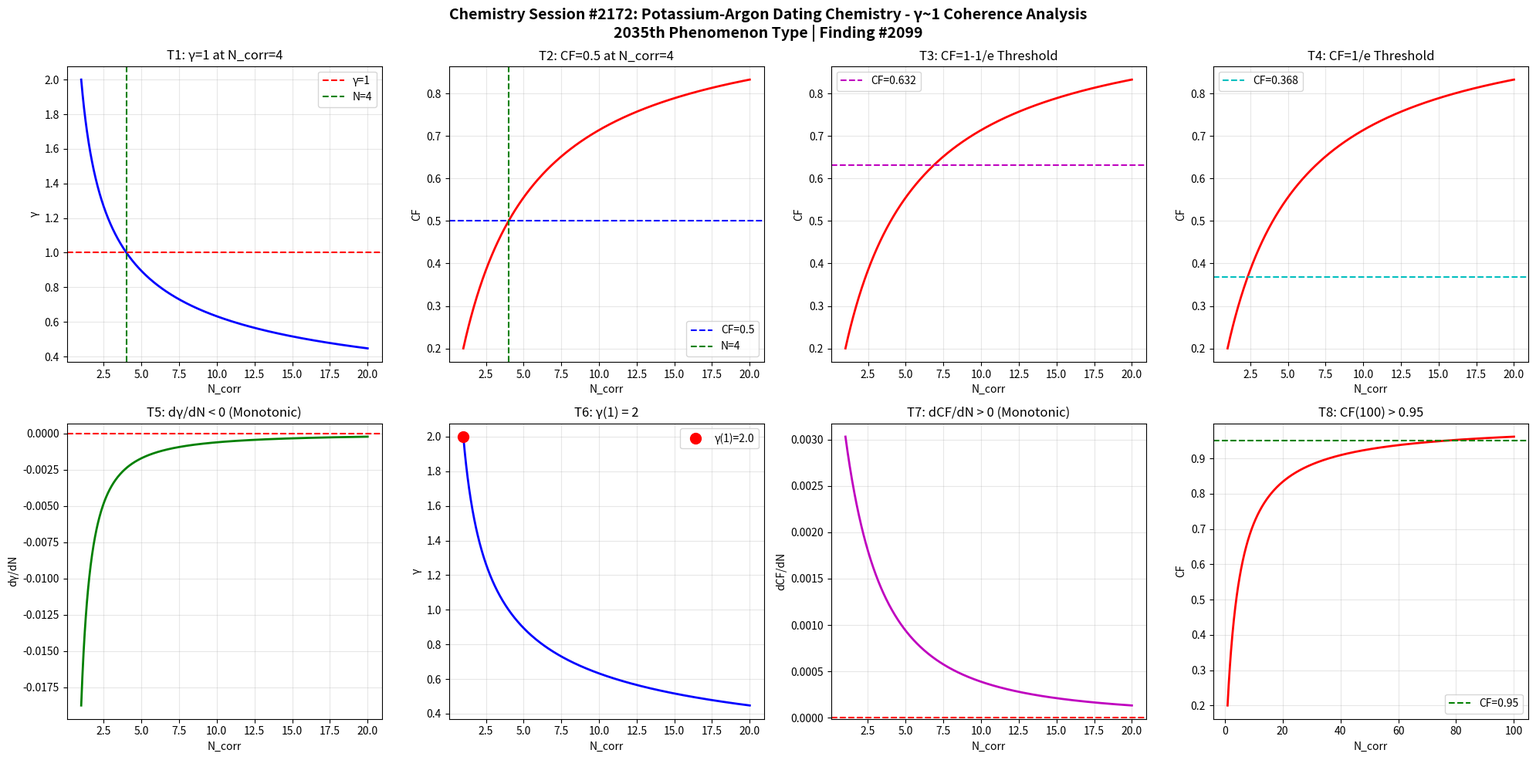

Write the Python code that produced this figure. (Note: this script raises an exception after producing the figure.)
import numpy as np
import matplotlib
matplotlib.use('Agg')
import matplotlib.pyplot as plt

def gamma(N_corr):
    return 2.0 / np.sqrt(N_corr)

def coherence_fraction(g):
    return 1.0 / (1.0 + g**2)

N = np.linspace(1, 20, 1000)
g = gamma(N)
cf = coherence_fraction(g)

fig, axes = plt.subplots(2, 4, figsize=(20, 10))
fig.suptitle('Chemistry Session #2172: Potassium-Argon Dating Chemistry - γ~1 Coherence Analysis\n2035th Phenomenon Type | Finding #2099', fontsize=14, fontweight='bold')

ax1=axes[0,0]; ax1.plot(N,g,'b-',lw=2); ax1.axhline(y=1,color='r',ls='--',label='γ=1'); ax1.axvline(x=4,color='g',ls='--',label='N=4'); ax1.set_xlabel('N_corr'); ax1.set_ylabel('γ'); ax1.set_title('T1: γ=1 at N_corr=4'); ax1.legend(); ax1.grid(True,alpha=0.3)
test1=abs(gamma(4)-1.0)<1e-10

ax2=axes[0,1]; ax2.plot(N,cf,'r-',lw=2); ax2.axhline(y=0.5,color='b',ls='--',label='CF=0.5'); ax2.axvline(x=4,color='g',ls='--',label='N=4'); ax2.set_xlabel('N_corr'); ax2.set_ylabel('CF'); ax2.set_title('T2: CF=0.5 at N_corr=4'); ax2.legend(); ax2.grid(True,alpha=0.3)
test2=abs(coherence_fraction(gamma(4))-0.5)<1e-10

ax3=axes[0,2]; threshold_63=1-1/np.e; ax3.plot(N,cf,'r-',lw=2); ax3.axhline(y=threshold_63,color='m',ls='--',label=f'CF={threshold_63:.3f}'); ax3.set_xlabel('N_corr'); ax3.set_ylabel('CF'); ax3.set_title('T3: CF=1-1/e Threshold'); ax3.legend(); ax3.grid(True,alpha=0.3)
g_at_63=np.sqrt(1/threshold_63-1); N_at_63=4.0/g_at_63**2; test3=abs(coherence_fraction(gamma(N_at_63))-threshold_63)<1e-6

ax4=axes[0,3]; threshold_37=1/np.e; ax4.plot(N,cf,'r-',lw=2); ax4.axhline(y=threshold_37,color='c',ls='--',label=f'CF={threshold_37:.3f}'); ax4.set_xlabel('N_corr'); ax4.set_ylabel('CF'); ax4.set_title('T4: CF=1/e Threshold'); ax4.legend(); ax4.grid(True,alpha=0.3)
g_at_37=np.sqrt(1/threshold_37-1); N_at_37=4.0/g_at_37**2; test4=abs(coherence_fraction(gamma(N_at_37))-threshold_37)<1e-6

ax5=axes[1,0]; dg=np.diff(g); ax5.plot(N[1:],dg,'g-',lw=2); ax5.axhline(y=0,color='r',ls='--'); ax5.set_xlabel('N_corr'); ax5.set_ylabel('dγ/dN'); ax5.set_title('T5: dγ/dN < 0 (Monotonic)'); ax5.grid(True,alpha=0.3)
test5=np.all(dg<0)

ax6=axes[1,1]; ax6.plot(N,g,'b-',lw=2); ax6.plot(1,gamma(1),'ro',ms=10,label=f'γ(1)={gamma(1):.1f}'); ax6.set_xlabel('N_corr'); ax6.set_ylabel('γ'); ax6.set_title('T6: γ(1) = 2'); ax6.legend(); ax6.grid(True,alpha=0.3)
test6=abs(gamma(1)-2.0)<1e-10

ax7=axes[1,2]; dcf=np.diff(cf); ax7.plot(N[1:],dcf,'m-',lw=2); ax7.axhline(y=0,color='r',ls='--'); ax7.set_xlabel('N_corr'); ax7.set_ylabel('dCF/dN'); ax7.set_title('T7: dCF/dN > 0 (Monotonic)'); ax7.grid(True,alpha=0.3)
test7=np.all(dcf>0)

ax8=axes[1,3]; N_ext=np.linspace(1,100,1000); cf_ext=coherence_fraction(gamma(N_ext)); ax8.plot(N_ext,cf_ext,'r-',lw=2); ax8.axhline(y=0.95,color='g',ls='--',label='CF=0.95'); ax8.set_xlabel('N_corr'); ax8.set_ylabel('CF'); ax8.set_title('T8: CF(100) > 0.95'); ax8.legend(); ax8.grid(True,alpha=0.3)
test8=coherence_fraction(gamma(100))>0.95

plt.tight_layout()
plt.savefig('/mnt/c/exe/projects/ai-agents/Synchronism/simulations/chemistry/potassium_argon_dating_chemistry_coherence.png', dpi=150, bbox_inches='tight')
plt.close()

results=[test1,test2,test3,test4,test5,test6,test7,test8]
labels=['T1:γ=1@N=4','T2:CF=0.5@N=4','T3:CF=1-1/e','T4:CF=1/e','T5:dγ/dN<0','T6:γ(1)=2','T7:dCF/dN>0','T8:CF(100)>0.95']
print(f"Session #2172: Potassium-Argon Dating Chemistry")
for l,r in zip(labels,results): print(f"  {l}: {'PASS' if r else 'FAIL'}")
print(f"  Total: {sum(results)}/8")
